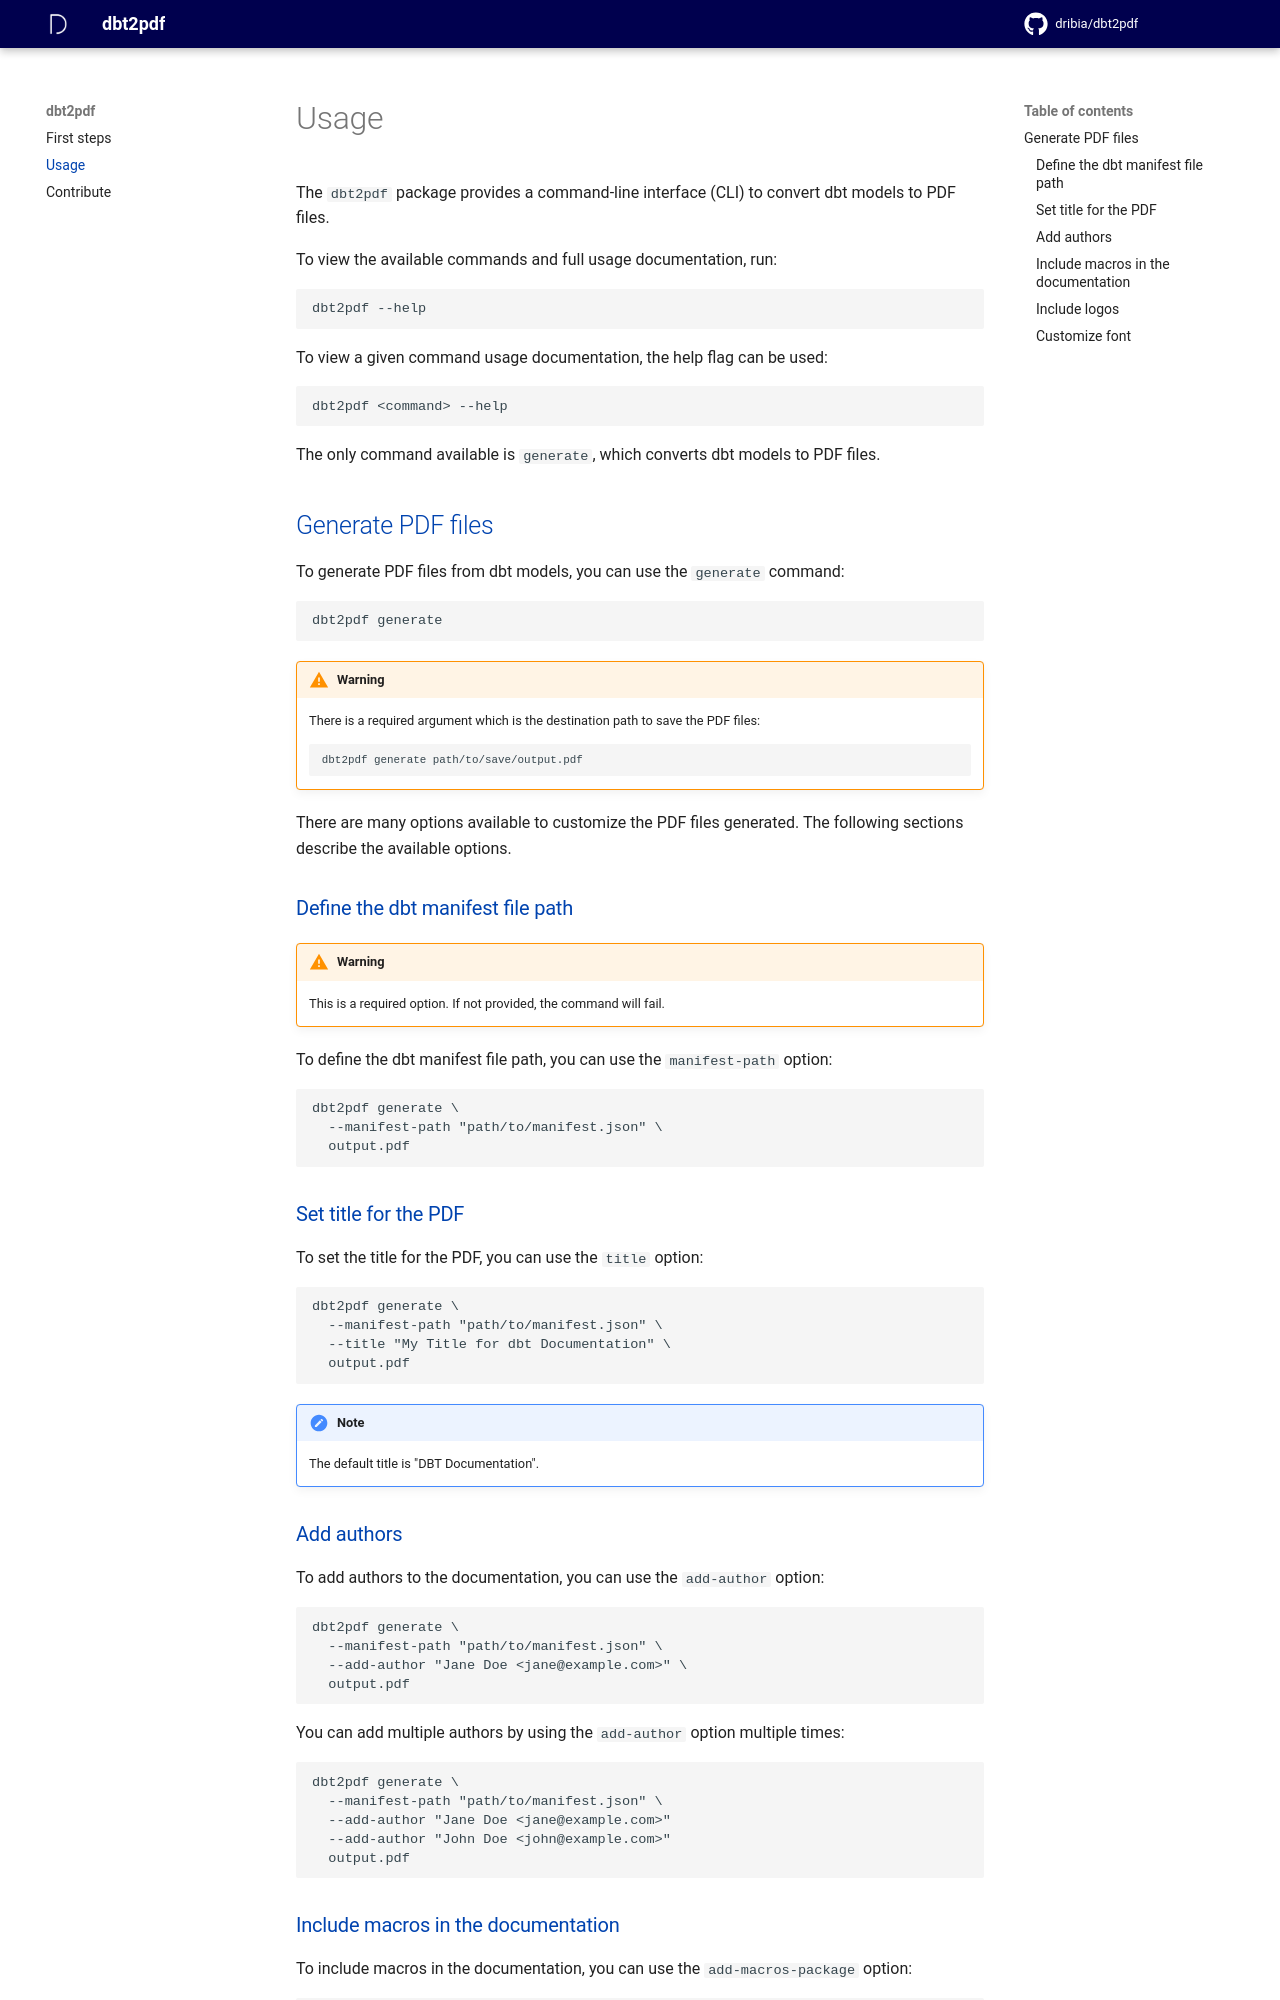

repository: dribia/dbt2pdf · page: 0.1/usage/index.html · generator: mkdocs

The `dbt2pdf` package provides a command-line interface (CLI) to convert dbt models to PDF files.

To view the available commands and full usage documentation, run:
```commandline
dbt2pdf --help
```

To view a given command usage documentation, the help flag can be used:
```commandline
dbt2pdf <command> --help
```

The only command available is `generate`, which converts dbt models to PDF files.

## Generate PDF files

To generate PDF files from dbt models, you can use the `generate` command:
```commandline
dbt2pdf generate
```

!!! Warning
    There is a required argument which is the destination path to save the PDF files:

    ```commandline
    dbt2pdf generate path/to/save/output.pdf
    ```

There are many options available to customize the PDF files generated. The following sections describe the available options.

### Define the dbt manifest file path
!!! Warning
    This is a required option. If not provided, the command will fail.

To define the dbt manifest file path, you can use the `manifest-path` option:
```commandline
dbt2pdf generate \
  --manifest-path "path/to/manifest.json" \
  output.pdf
```

### Set title for the PDF
To set the title for the PDF, you can use the `title` option:
```commandline
dbt2pdf generate \
  --manifest-path "path/to/manifest.json" \
  --title "My Title for dbt Documentation" \
  output.pdf
```

!!! Note
    The default title is "DBT Documentation".

### Add authors

To add authors to the documentation, you can use the `add-author` option:
```commandline
dbt2pdf generate \
  --manifest-path "path/to/manifest.json" \
  --add-author "Jane Doe <jane@example.com>" \
  output.pdf
```

You can add multiple authors by using the `add-author` option multiple times:
```commandline
dbt2pdf generate \
  --manifest-path "path/to/manifest.json" \
  --add-author "Jane Doe <jane@example.com>"
  --add-author "John Doe <john@example.com>"
  output.pdf
```

### Include macros in the documentation

To include macros in the documentation, you can use the `add-macros-package` option:
```commandline
dbt2pdf generate \
  --manifest-path "path/to/manifest.json" \
  --add-macros-package "my_macros" \
  output.pdf
```
